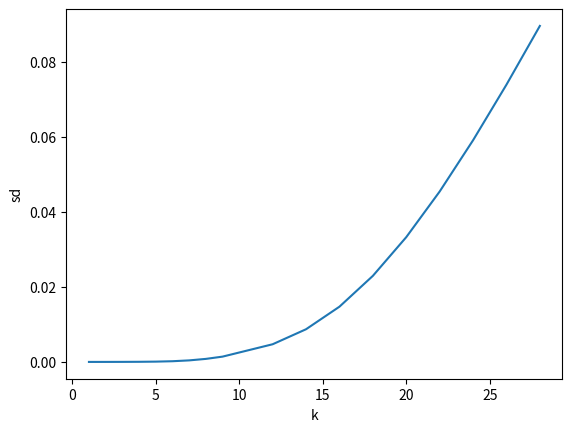

This figure's Python source:
import numpy
import matplotlib.pyplot as plt
from math import factorial

size = 100000
k_values = [i for i in range(1, 10)] + [i for i in range(12, 30, 2)]
iterations = 100
theta = 1


def generate(count: int) -> numpy.ndarray:
    return numpy.random.exponential(theta, count)


def estimate(values: numpy.ndarray, k: int) -> float:
    return (numpy.average(values ** k_values[k_index]) / factorial(k)) ** (1 / k)


sd_sum = [0.0] * len(k_values)
for _ in range(iterations):
    generated = generate(size)
    for k_index in range(len(k_values)):
        sd_sum[k_index] += (theta - estimate(generated, k_values[k_index])) ** 2

sd = list(map(lambda x: x / iterations, sd_sum))

fig, ax = plt.subplots()
ax.plot(k_values, sd)
ax.set_ylabel("sd")
ax.set_xlabel("k")
fig.savefig("exponential_2.png")
